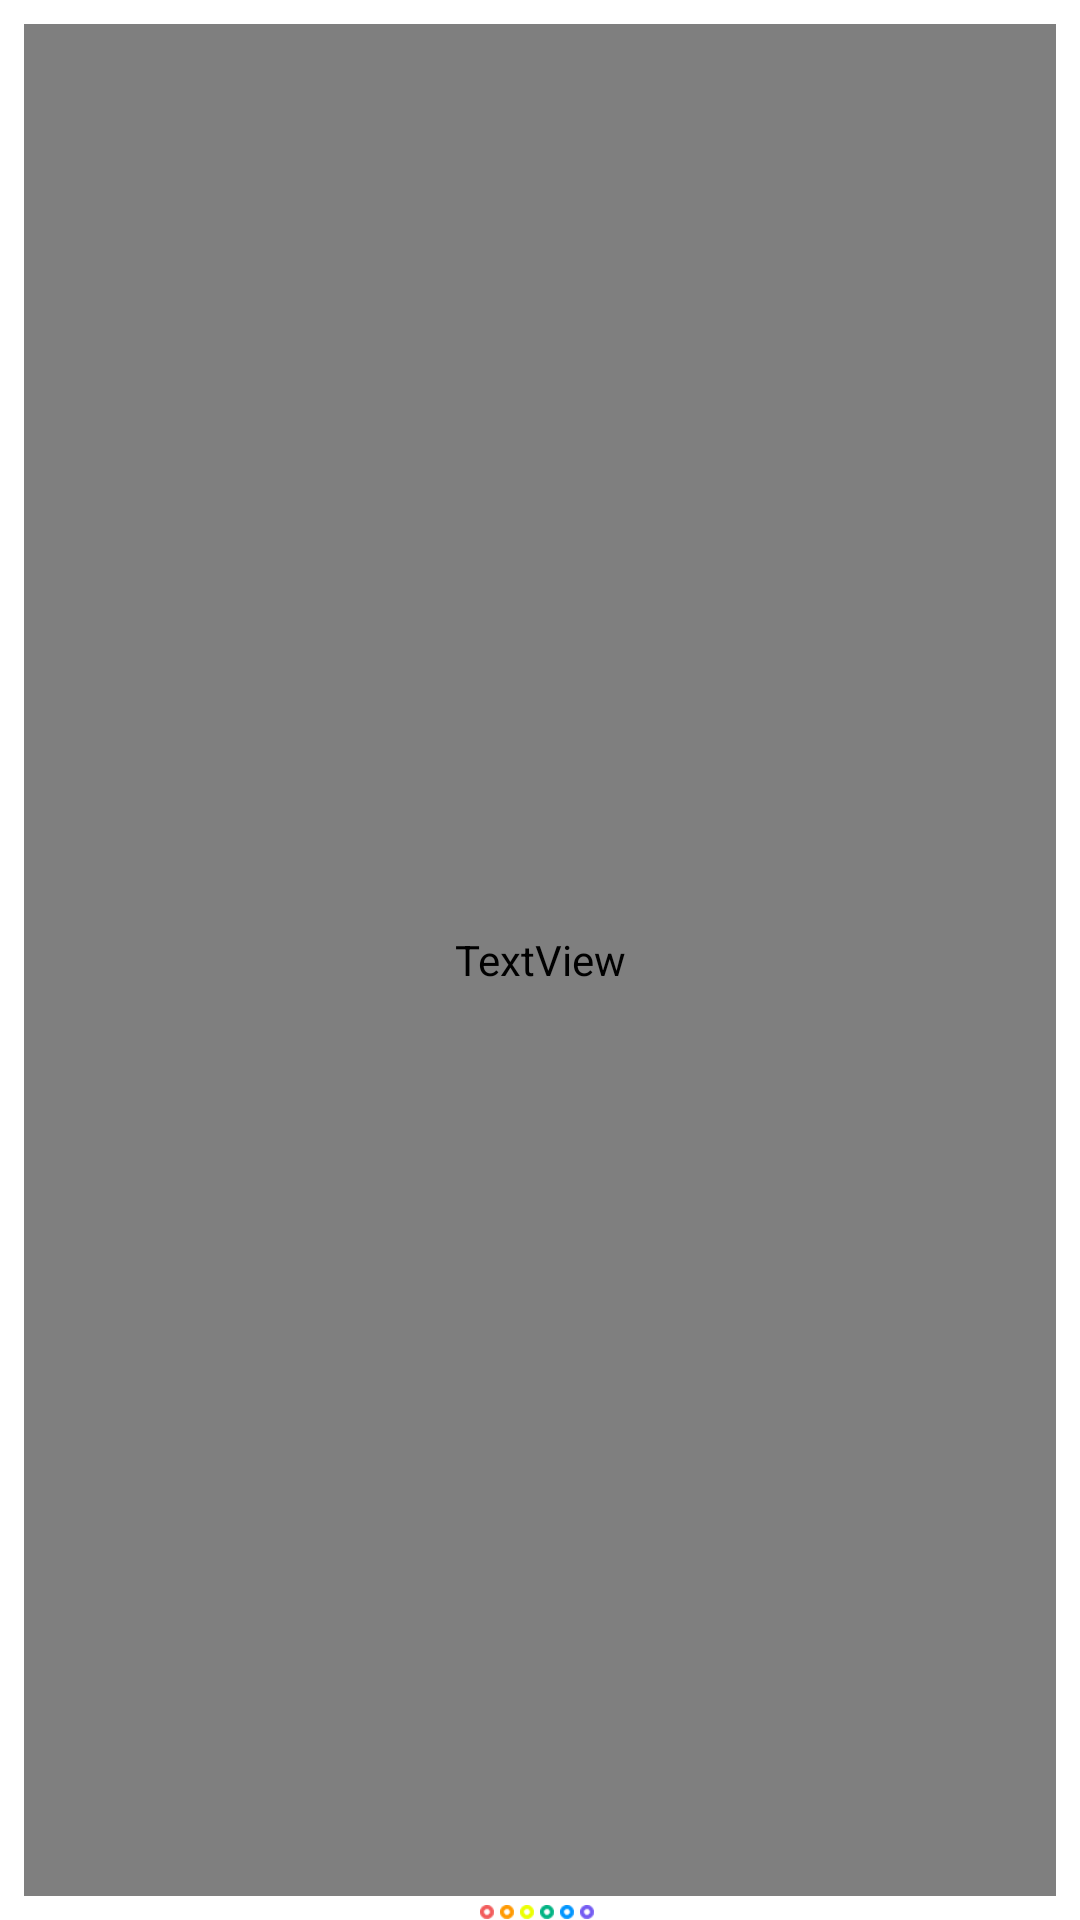

This screen was rendered from an Android layout file. Write that file and the resources it references.
<!-- AndroidManifest.xml: application theme AppTheme -->
<!-- res/layout/calendar_day.xml -->
<?xml version="1.0" encoding="utf-8"?>
<FrameLayout xmlns:android="http://schemas.android.com/apk/res/android"
    xmlns:tools="http://schemas.android.com/tools"
    android:layout_width="match_parent"
    android:layout_height="match_parent"
    android:layout_margin="2dp">

    <TextView
        android:id="@+id/dayTV"
        android:layout_width="match_parent"
        android:layout_height="match_parent"
        android:layout_gravity="center"
        android:layout_margin="8dp"
        android:fontFamily="@font/sans_kr"
        android:gravity="center"
        android:includeFontPadding="false"
        android:textColor="@color/black"
        android:textSize="15sp"
        android:textStyle="bold"
        tools:text="22" />

    <LinearLayout
        android:layout_width="match_parent"
        android:layout_height="5dp"
        android:layout_gravity="bottom"
        android:gravity="center"
        android:orientation="horizontal">

        <View
            android:id="@+id/red"
            android:layout_width="4.5dp"
            android:layout_height="4.5dp"
            android:layout_gravity="center_horizontal"
            android:layout_marginEnd="2dp"
            android:layout_marginBottom="10dp"
            android:background="@drawable/red"
             />

        <View
            android:id="@+id/orange"
            android:layout_width="4.5dp"
            android:layout_height="4.5dp"
            android:layout_gravity="center_horizontal"
            android:layout_marginEnd="2dp"
            android:layout_marginBottom="10dp"
            android:background="@drawable/orange"
            />

        <View
            android:id="@+id/yellow"
            android:layout_width="4.5dp"
            android:layout_height="4.5dp"
            android:layout_gravity="center_horizontal"
            android:layout_marginEnd="2dp"
            android:layout_marginBottom="10dp"
            android:background="@drawable/yellow"
             />

        <View
            android:id="@+id/green"
            android:layout_width="4.5dp"
            android:layout_height="4.5dp"
            android:layout_gravity="center_horizontal"
            android:layout_marginEnd="2dp"
            android:layout_marginBottom="10dp"
            android:background="@drawable/green"
             />

        <View
            android:id="@+id/blue"
            android:layout_width="4.5dp"
            android:layout_height="4.5dp"
            android:layout_gravity="center_horizontal"
            android:layout_marginEnd="2dp"
            android:layout_marginBottom="10dp"
            android:background="@drawable/blue"
             />

        <View
            android:id="@+id/purple"
            android:layout_width="4.5dp"
            android:layout_height="4.5dp"
            android:layout_gravity="center_horizontal"
            android:layout_marginEnd="2dp"
            android:layout_marginBottom="10dp"
            android:background="@drawable/purple" />

    </LinearLayout>

</FrameLayout>
<!-- resources referenced by this layout -->
<resources>
  <color name="black">#FF222B45</color>
  <!-- drawable blue: png bitmap (drawable, 322 bytes) -->
  <!-- drawable green: png bitmap (drawable, 335 bytes) -->
  <!-- drawable orange: png bitmap (drawable, 318 bytes) -->
  <!-- drawable purple: png bitmap (drawable, 375 bytes) -->
  <!-- drawable red: png bitmap (drawable, 367 bytes) -->
  <!-- drawable yellow: png bitmap (drawable, 328 bytes) -->
  <style name="AppTheme" parent="Theme.MaterialComponents.DayNight.NoActionBar">
          
          <item name="colorPrimary">@color/sky_blue</item>
          <item name="colorPrimaryVariant">#D9D9D9</item>
          <item name="colorOnPrimary">#000</item>
          <item name="colorSecondary">@color/teal_200</item>
          <item name="colorSecondaryVariant">@color/sky_blue</item>
          <item name="colorOnSecondary">@color/white</item>
              
              
          <item name="android:statusBarColor" tools:targetApi="l">@color/white</item>
          <item name="android:windowLightStatusBar" tools:targetApi="m">true</item>
          <item name="android:timePickerStyle">@style/TimePickerTheme</item>
      </style>
  <color name="sky_blue">#6f97ff</color>
  <color name="teal_200">#6f97ff</color>
  <color name="white">#FFFFFFFF</color>
  <style name="TimePickerTheme" parent="android:Widget.Material.Light.TimePicker">
          <item name="android:timePickerMode">spinner</item>
      </style>
</resources>
